Run: headless pygame with SDL's dummy video driver; simulated clock (each Clock.tick advances the game by its frame time, no real sleeping); random seed 0; keys injected as events and as key.get_pressed() state; no mouse input; restart key R tapped at the start of phases 3 and 4.
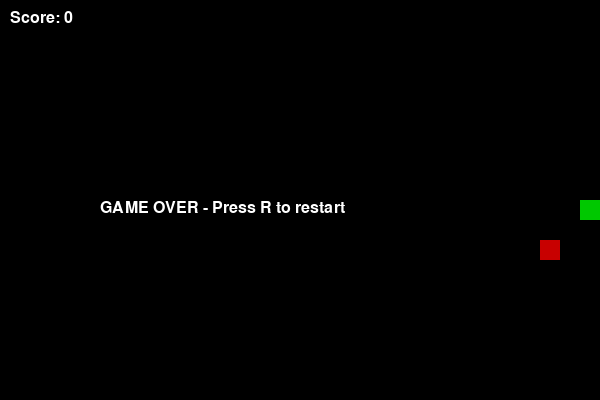
Frame 1 of 4 · flips 1–60 · no input
Frame 2 of 4 · flips 61–180 · tapped SPACE, RETURN · held RIGHT (→), D · screen unchanged from frame 1, image omitted
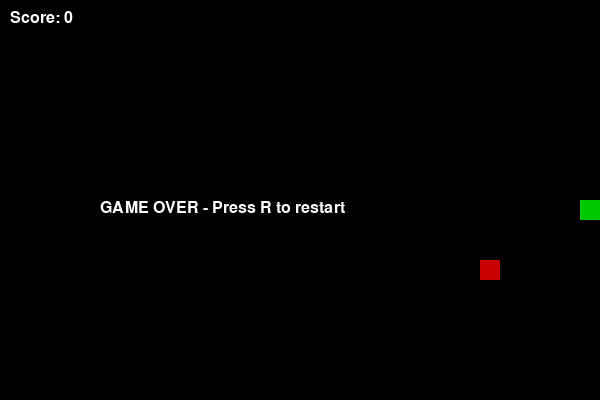
Frame 3 of 4 · flips 181–300 · tapped R · held DOWN (↓), S
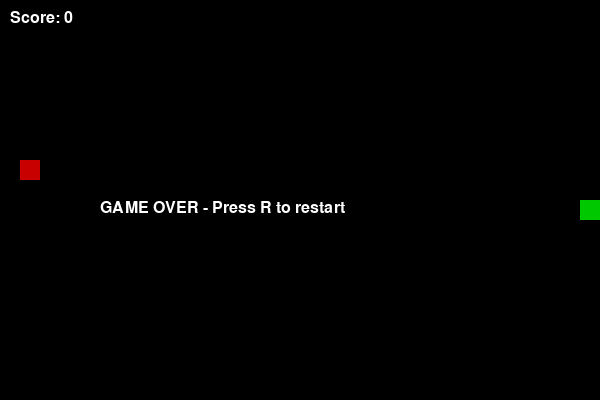
Frame 4 of 4 · flips 301–420 · tapped R · held LEFT (←), A, UP (↑), W

The pygame program that drew these frames:

import pygame
import random
import sys

pygame.init()

CELL = 20
WIDTH, HEIGHT = 600, 400
FPS = 10

screen = pygame.display.set_mode((WIDTH, HEIGHT))
pygame.display.set_caption("Snake")
clock = pygame.time.Clock()
font = pygame.font.SysFont("monospace", 24)

snake = [(WIDTH // 2, HEIGHT // 2)]
direction = (CELL, 0)
food = (random.randrange(0, WIDTH, CELL), random.randrange(0, HEIGHT, CELL))
score = 0
alive = True

while True:
    for event in pygame.event.get():
        if event.type == pygame.QUIT:
            pygame.quit()
            sys.exit()
        if event.type == pygame.KEYDOWN:
            if event.key == pygame.K_UP and direction != (0, CELL):
                direction = (0, -CELL)
            elif event.key == pygame.K_DOWN and direction != (0, -CELL):
                direction = (0, CELL)
            elif event.key == pygame.K_LEFT and direction != (CELL, 0):
                direction = (-CELL, 0)
            elif event.key == pygame.K_RIGHT and direction != (-CELL, 0):
                direction = (CELL, 0)

    if alive:
        head = (snake[0][0] + direction[0], snake[0][1] + direction[1])
        if head in snake or head[0] < 0 or head[0] >= WIDTH or head[1] < 0 or head[1] >= HEIGHT:
            alive = False
        else:
            snake.insert(0, head)
            if head == food:
                score += 1
                food = (random.randrange(0, WIDTH, CELL), random.randrange(0, HEIGHT, CELL))
            else:
                snake.pop()

    screen.fill((0, 0, 0))
    for seg in snake:
        pygame.draw.rect(screen, (0, 200, 0), (*seg, CELL, CELL))
    pygame.draw.rect(screen, (200, 0, 0), (*food, CELL, CELL))
    screen.blit(font.render(f"Score: {score}", True, (255, 255, 255)), (10, 10))
    if not alive:
        screen.blit(font.render("GAME OVER - Press R to restart", True, (255, 255, 255)), (WIDTH // 2 - 200, HEIGHT // 2))
    pygame.display.flip()
    clock.tick(FPS)

    if not alive:
        for event in pygame.event.get():
            if event.type == pygame.KEYDOWN and event.key == pygame.K_r:
                snake = [(WIDTH // 2, HEIGHT // 2)]
                direction = (CELL, 0)
                food = (random.randrange(0, WIDTH, CELL), random.randrange(0, HEIGHT, CELL))
                score = 0
                alive = True
